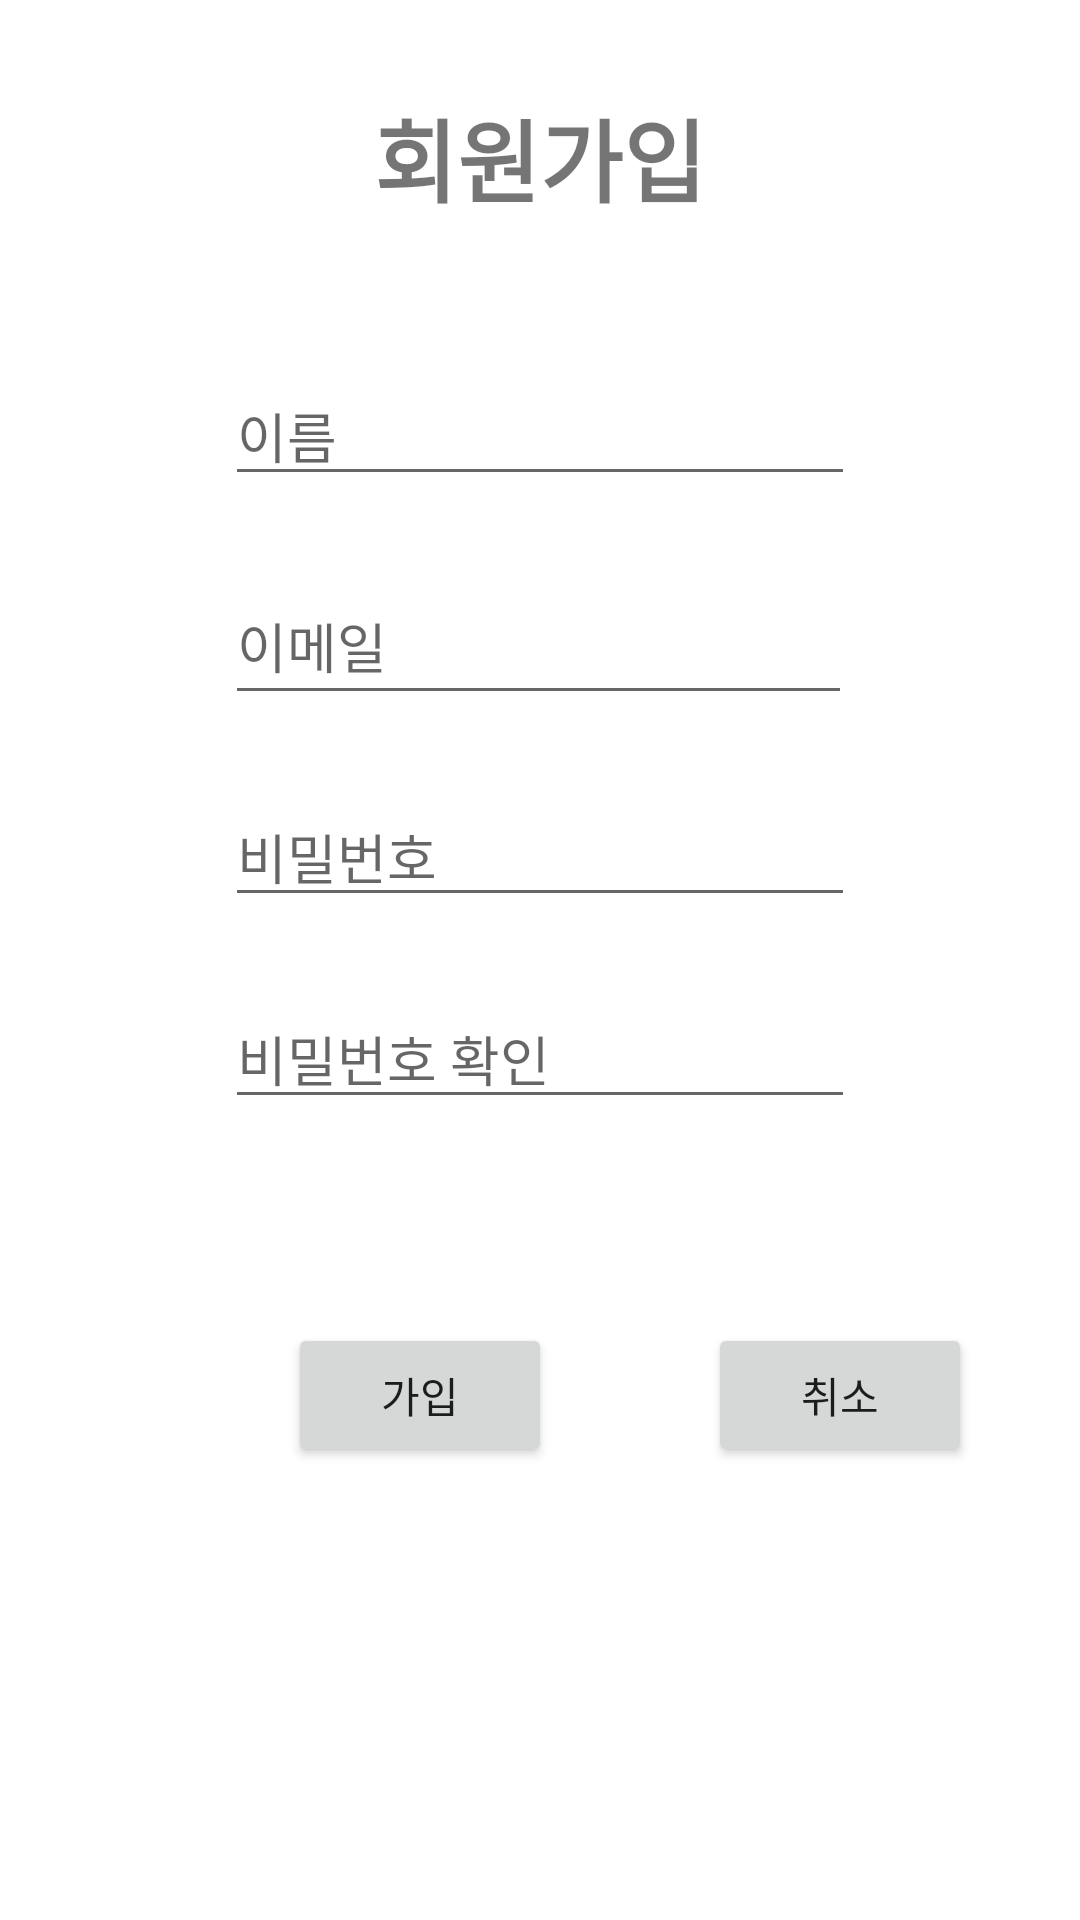

Write the Android layout XML for this screen, with the resource values it uses.
<!-- AndroidManifest.xml: application theme Theme.My_Refri -->
<!-- res/layout/activity_signup.xml -->
<?xml version="1.0" encoding="utf-8"?>
<androidx.constraintlayout.widget.ConstraintLayout xmlns:android="http://schemas.android.com/apk/res/android"
    xmlns:app="http://schemas.android.com/apk/res-auto"
    xmlns:tools="http://schemas.android.com/tools"
    android:layout_width="match_parent"
    android:layout_height="match_parent"
    android:background="#FFFFFF">

    <TextView
        android:id="@+id/textView"
        android:layout_width="wrap_content"
        android:layout_height="wrap_content"
        android:layout_marginBottom="48dp"
        android:text="회원가입"
        android:textSize="30sp"
        android:textStyle="bold"
        app:layout_constraintBottom_toTopOf="@+id/join_name"
        app:layout_constraintEnd_toEndOf="parent"
        app:layout_constraintStart_toStartOf="parent" />

    <EditText
        android:id="@+id/join_name"
        android:layout_width="wrap_content"
        android:layout_height="wrap_content"
        android:layout_marginBottom="24dp"
        android:ems="10"
        android:hint="이름"
        android:inputType="textPersonName"
        app:layout_constraintBottom_toTopOf="@+id/join_email"
        app:layout_constraintEnd_toEndOf="parent"
        app:layout_constraintStart_toStartOf="parent" />

    <EditText
        android:id="@+id/join_password"
        android:layout_width="wrap_content"
        android:layout_height="wrap_content"
        android:layout_marginBottom="24dp"
        android:ems="10"
        android:hint="비밀번호"
        android:inputType="textPassword"
        app:layout_constraintBottom_toTopOf="@+id/join_pwck"
        app:layout_constraintStart_toStartOf="@+id/join_email" />

    <EditText
        android:id="@+id/join_pwck"
        android:layout_width="wrap_content"
        android:layout_height="wrap_content"
        android:layout_marginBottom="267dp"
        android:ems="10"
        android:hint="비밀번호 확인"
        android:inputType="textPassword"
        app:layout_constraintBottom_toBottomOf="parent"
        app:layout_constraintStart_toStartOf="@+id/join_password" />

    <EditText
        android:id="@+id/join_email"
        android:layout_width="209dp"
        android:layout_height="49dp"
        android:layout_marginBottom="24dp"
        android:ems="10"
        android:hint="이메일"
        android:inputType="textEmailAddress"
        app:layout_constraintBottom_toTopOf="@+id/join_password"
        app:layout_constraintStart_toStartOf="@+id/join_name" />

    <Button
        android:id="@+id/delete"
        android:layout_width="wrap_content"
        android:layout_height="wrap_content"
        android:layout_marginStart="52dp"
        android:layout_marginTop="68dp"
        android:text="취소"
        app:layout_constraintStart_toEndOf="@+id/join_button"
        app:layout_constraintTop_toBottomOf="@+id/join_pwck" />

    <Button
        android:id="@+id/join_button"
        android:layout_width="wrap_content"
        android:layout_height="wrap_content"
        android:layout_marginStart="96dp"
        android:text="가입"
        app:layout_constraintBaseline_toBaselineOf="@+id/delete"
        app:layout_constraintStart_toStartOf="parent" />


</androidx.constraintlayout.widget.ConstraintLayout>
<!-- resources referenced by this layout -->
<resources>
  <style name="Theme.My_Refri" parent="Theme.MaterialComponents.DayNight.DarkActionBar">
          
          <item name="colorPrimary">@color/purple_500</item>
          <item name="colorPrimaryVariant">@color/purple_700</item>
          <item name="colorOnPrimary">@color/white</item>
          
          <item name="colorSecondary">@color/teal_200</item>
          <item name="colorSecondaryVariant">@color/teal_700</item>
          <item name="colorOnSecondary">@color/black</item>
          
          <item name="android:statusBarColor" tools:targetApi="l">?attr/colorPrimaryVariant</item>
          
      </style>
  <!-- not gathered from this repository: default colours our renderer supplied (Android Studio template values) -->
  <color name="purple_500">#FF6200EE</color>
  <color name="purple_700">#FF3700B3</color>
  <color name="teal_200">#FF03DAC5</color>
  <color name="teal_700">#FF018786</color>
  <color name="black">#FF000000</color>
  <color name="white">#FFFFFFFF</color>
</resources>
